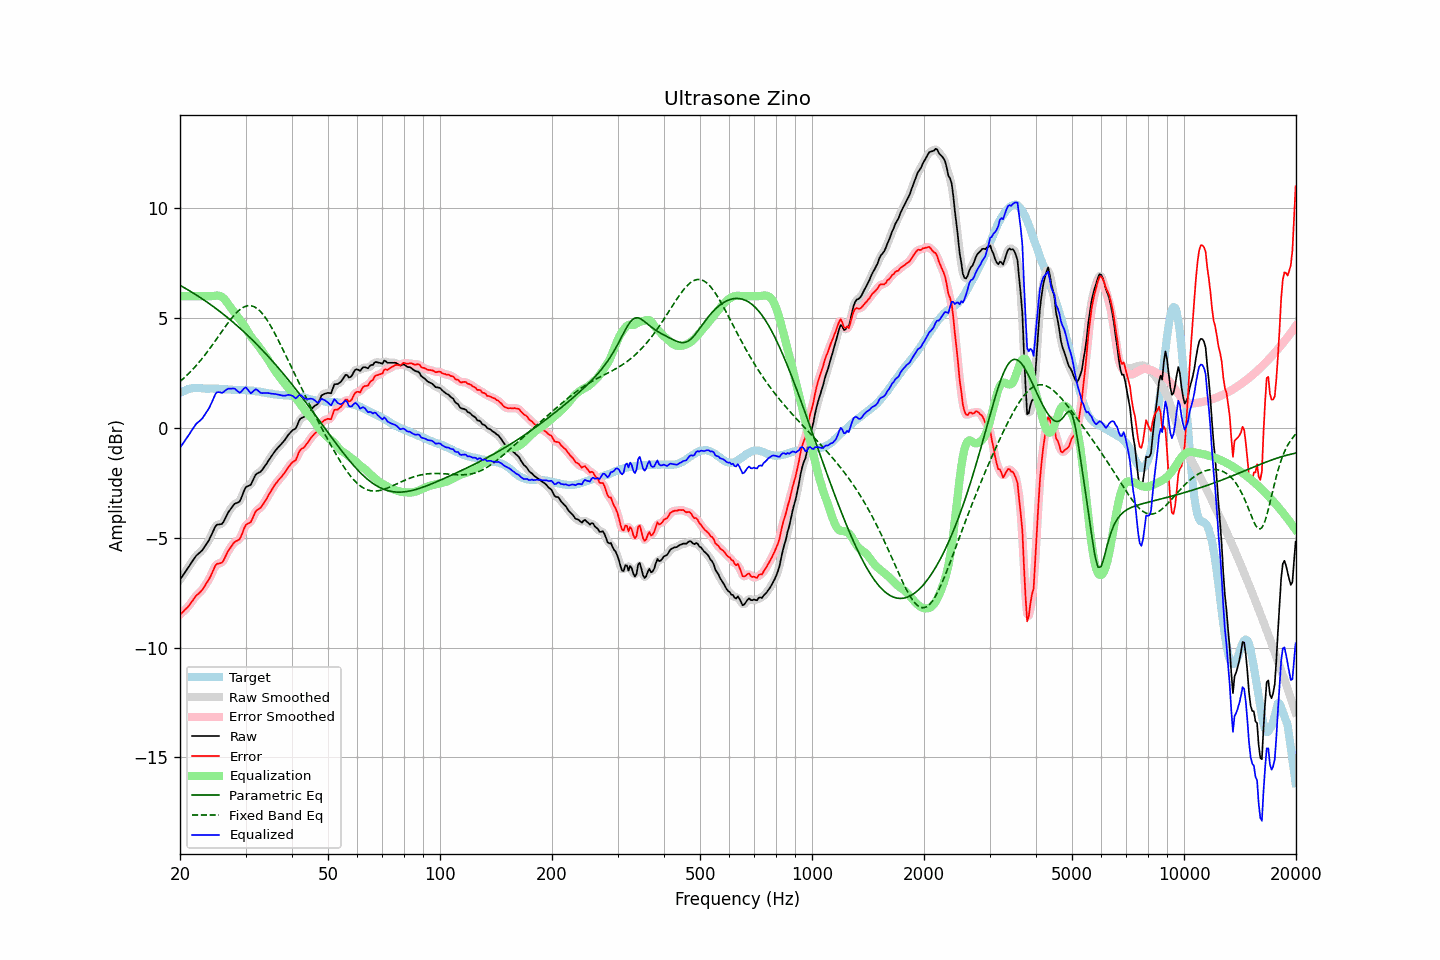

Source data for this figure (header and first rows):
frequency, raw, error, smoothed, error_smoothed, equalization, parametric_eq, fixed_band_eq, equalized_raw, equalized_smoothed, target
20.00, -6.90, -8.50, -6.90, -8.49, 6.00, 6.49, 2.11, -0.90, -0.90, 1.59
20.20, -6.79, -8.43, -6.80, -8.43, 6.00, 6.45, 2.18, -0.79, -0.80, 1.63
20.40, -6.69, -8.37, -6.69, -8.36, 6.00, 6.41, 2.24, -0.69, -0.69, 1.67
20.61, -6.59, -8.28, -6.59, -8.29, 6.00, 6.37, 2.31, -0.59, -0.59, 1.69
20.81, -6.48, -8.21, -6.48, -8.22, 6.00, 6.33, 2.38, -0.48, -0.48, 1.73
21.02, -6.37, -8.14, -6.37, -8.13, 6.00, 6.28, 2.45, -0.37, -0.37, 1.77
21.23, -6.26, -8.04, -6.26, -8.05, 6.00, 6.24, 2.52, -0.26, -0.26, 1.78
21.44, -6.14, -7.94, -6.15, -7.95, 6.00, 6.20, 2.60, -0.14, -0.15, 1.80
21.66, -6.03, -7.85, -6.03, -7.84, 6.00, 6.15, 2.67, -0.03, -0.03, 1.81
21.87, -5.92, -7.73, -5.92, -7.74, 6.00, 6.11, 2.75, 0.08, 0.08, 1.81
22.09, -5.82, -7.64, -5.83, -7.65, 6.00, 6.06, 2.83, 0.18, 0.17, 1.82
22.31, -5.75, -7.57, -5.75, -7.57, 6.00, 6.01, 2.92, 0.25, 0.25, 1.82
22.54, -5.69, -7.51, -5.69, -7.51, 6.00, 5.97, 3.00, 0.31, 0.31, 1.82
22.76, -5.62, -7.43, -5.63, -7.43, 6.00, 5.92, 3.09, 0.38, 0.37, 1.81
22.99, -5.55, -7.35, -5.54, -7.34, 6.00, 5.87, 3.18, 0.45, 0.46, 1.80
23.22, -5.44, -7.24, -5.45, -7.24, 6.00, 5.82, 3.27, 0.56, 0.55, 1.80
23.45, -5.33, -7.12, -5.34, -7.13, 6.00, 5.77, 3.37, 0.67, 0.66, 1.79
23.69, -5.23, -7.01, -5.23, -7.01, 6.00, 5.72, 3.46, 0.77, 0.77, 1.79
23.92, -5.11, -6.90, -5.10, -6.89, 6.00, 5.67, 3.56, 0.89, 0.90, 1.79
24.16, -4.96, -6.76, -4.96, -6.75, 6.00, 5.62, 3.66, 1.04, 1.04, 1.80
24.40, -4.80, -6.60, -4.80, -6.59, 6.00, 5.56, 3.76, 1.20, 1.20, 1.79
24.65, -4.64, -6.43, -4.63, -6.42, 6.01, 5.51, 3.87, 1.36, 1.37, 1.78
24.89, -4.48, -6.27, -4.50, -6.29, 6.02, 5.46, 3.97, 1.54, 1.52, 1.78
25.14, -4.40, -6.19, -4.42, -6.20, 6.03, 5.40, 4.07, 1.62, 1.61, 1.78
25.39, -4.39, -6.18, -4.39, -6.17, 6.02, 5.35, 4.18, 1.63, 1.63, 1.78
25.65, -4.38, -6.16, -4.39, -6.16, 6.00, 5.29, 4.28, 1.62, 1.62, 1.77
25.91, -4.37, -6.14, -4.35, -6.12, 5.97, 5.23, 4.39, 1.59, 1.62, 1.76
26.16, -4.28, -6.04, -4.27, -6.03, 5.91, 5.17, 4.49, 1.63, 1.64, 1.76
26.43, -4.14, -5.90, -4.14, -5.90, 5.83, 5.12, 4.60, 1.70, 1.69, 1.76
26.69, -3.99, -5.75, -3.99, -5.75, 5.74, 5.06, 4.70, 1.75, 1.75, 1.76
26.96, -3.85, -5.59, -3.86, -5.61, 5.64, 5.00, 4.80, 1.79, 1.78, 1.75
27.23, -3.74, -5.49, -3.74, -5.49, 5.53, 4.94, 4.89, 1.79, 1.79, 1.75
27.50, -3.64, -5.39, -3.63, -5.38, 5.43, 4.88, 4.99, 1.79, 1.80, 1.75
27.77, -3.54, -5.28, -3.54, -5.28, 5.34, 4.81, 5.07, 1.80, 1.80, 1.74
28.05, -3.45, -5.19, -3.47, -5.20, 5.24, 4.75, 5.16, 1.79, 1.77, 1.73
28.33, -3.42, -5.15, -3.43, -5.16, 5.15, 4.69, 5.23, 1.73, 1.72, 1.72
28.62, -3.39, -5.12, -3.39, -5.12, 5.06, 4.62, 5.31, 1.66, 1.66, 1.72
28.90, -3.35, -5.07, -3.33, -5.05, 4.95, 4.56, 5.37, 1.60, 1.63, 1.72
29.19, -3.21, -4.93, -3.20, -4.92, 4.85, 4.49, 5.43, 1.64, 1.65, 1.72
29.48, -3.02, -4.75, -3.02, -4.75, 4.75, 4.42, 5.47, 1.73, 1.73, 1.73
29.78, -2.84, -4.55, -2.84, -4.57, 4.65, 4.36, 5.51, 1.81, 1.80, 1.72
30.08, -2.69, -4.41, -2.72, -4.44, 4.53, 4.29, 5.54, 1.85, 1.81, 1.73
30.38, -2.65, -4.36, -2.66, -4.37, 4.41, 4.22, 5.56, 1.75, 1.75, 1.71
30.68, -2.62, -4.33, -2.62, -4.32, 4.29, 4.15, 5.57, 1.66, 1.67, 1.70
30.99, -2.59, -4.29, -2.56, -4.26, 4.17, 4.08, 5.56, 1.58, 1.61, 1.69
31.30, -2.45, -4.14, -2.44, -4.13, 4.07, 4.01, 5.55, 1.63, 1.64, 1.69
31.61, -2.28, -3.97, -2.29, -3.98, 3.98, 3.93, 5.52, 1.70, 1.69, 1.69
31.93, -2.14, -3.81, -2.16, -3.83, 3.90, 3.86, 5.48, 1.76, 1.74, 1.67
32.24, -2.07, -3.73, -2.08, -3.74, 3.80, 3.79, 5.44, 1.73, 1.73, 1.66
32.57, -2.03, -3.69, -2.03, -3.68, 3.71, 3.71, 5.37, 1.67, 1.67, 1.66
32.89, -2.00, -3.65, -1.99, -3.63, 3.60, 3.64, 5.30, 1.60, 1.62, 1.64
33.22, -1.92, -3.55, -1.92, -3.55, 3.51, 3.56, 5.22, 1.58, 1.59, 1.62
33.55, -1.82, -3.44, -1.83, -3.45, 3.41, 3.48, 5.13, 1.59, 1.58, 1.62
33.89, -1.72, -3.32, -1.72, -3.33, 3.31, 3.40, 5.03, 1.59, 1.59, 1.60
34.23, -1.61, -3.21, -1.61, -3.20, 3.20, 3.33, 4.93, 1.59, 1.59, 1.60
34.57, -1.49, -3.07, -1.50, -3.08, 3.08, 3.25, 4.81, 1.59, 1.58, 1.57
34.92, -1.38, -2.95, -1.38, -2.95, 2.96, 3.17, 4.69, 1.57, 1.57, 1.56
35.27, -1.27, -2.84, -1.27, -2.82, 2.83, 3.08, 4.57, 1.56, 1.56, 1.56
35.62, -1.16, -2.70, -1.17, -2.71, 2.72, 3.00, 4.44, 1.55, 1.55, 1.54
35.97, -1.06, -2.59, -1.07, -2.60, 2.61, 2.92, 4.30, 1.55, 1.54, 1.53
... 635 more rows
